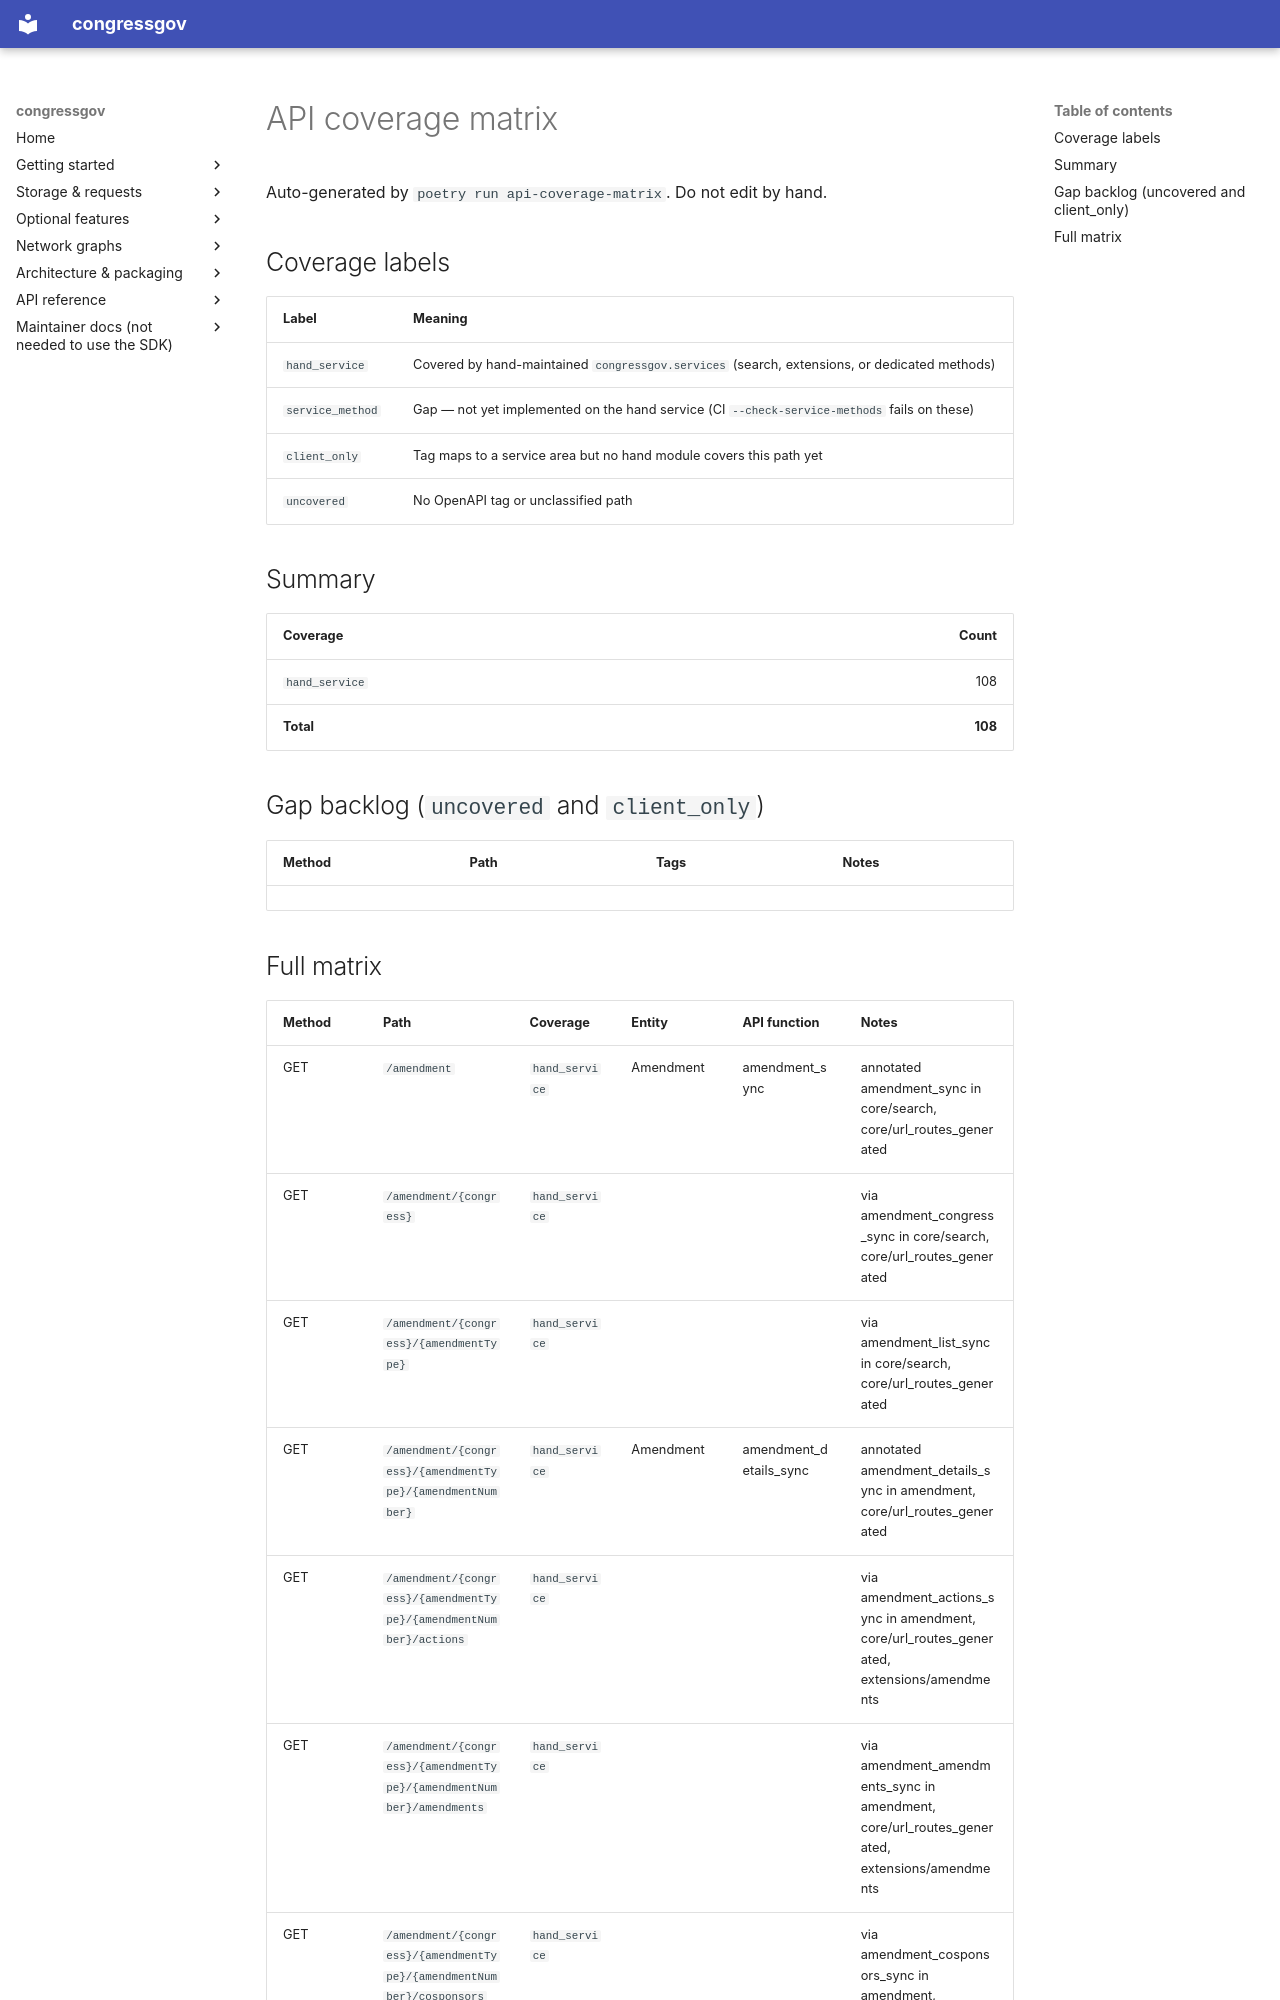

repository: CMD0112/congressgov-python · page: API_COVERAGE/index.html · generator: mkdocs

# API coverage matrix

Auto-generated by `poetry run api-coverage-matrix`. Do not edit by hand.

## Coverage labels

| Label | Meaning |
|-------|---------|
| `hand_service` | Covered by hand-maintained `congressgov.services` (search, extensions, or dedicated methods) |
| `service_method` | Gap — not yet implemented on the hand service (CI `--check-service-methods` fails on these) |
| `client_only` | Tag maps to a service area but no hand module covers this path yet |
| `uncovered` | No OpenAPI tag or unclassified path |

## Summary

| Coverage | Count |
|----------|------:|
| `hand_service` | 108 |
| **Total** | **108** |

## Gap backlog (`uncovered` and `client_only`)

| Method | Path | Tags | Notes |
|--------|------|------|-------|
